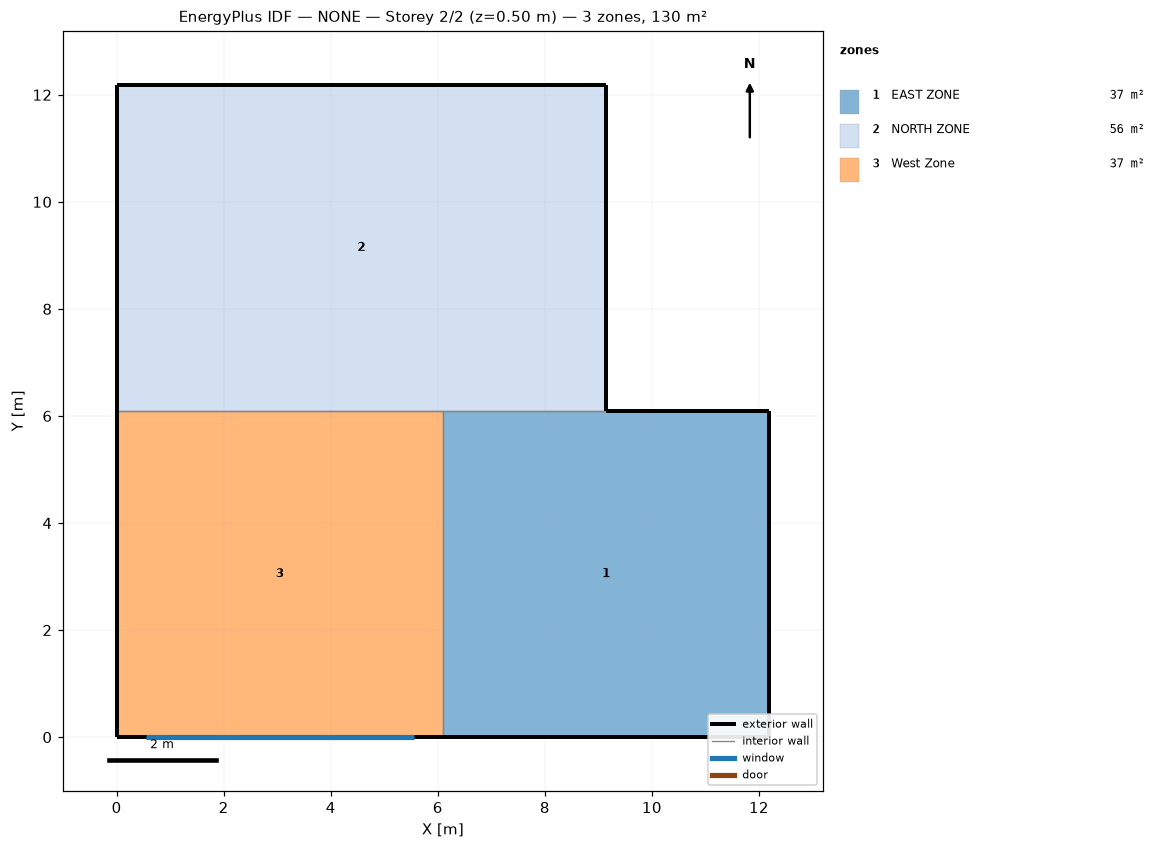
=== STOREY PLAN SPEC (per zone: floor XY polygon, exterior-wall plan segments, windows/doors) ===
zone 1: EAST ZONE  (37.2 m²)
  floor: (6.10, 0.00) (6.10, 6.10) (12.19, 6.10) (12.19, 0.00)
  exterior wall: (12.19, 6.10) – (9.14, 6.10)  [3.0 m]
  exterior wall: (6.10, 0.00) – (12.19, 0.00)  [6.1 m]
  exterior wall: (12.19, 0.00) – (12.19, 6.10)  [6.1 m]
  interior walls: 2
zone 2: NORTH ZONE  (55.7 m²)
  floor: (0.00, 6.10) (0.00, 12.19) (9.14, 12.19) (9.14, 6.10)
  exterior wall: (0.00, 12.19) – (0.00, 6.10)  [6.1 m]
  exterior wall: (9.14, 12.19) – (0.00, 12.19)  [9.1 m]
  exterior wall: (9.14, 6.10) – (9.14, 12.19)  [6.1 m]
  interior walls: 2
zone 3: West Zone  (37.2 m²)
  floor: (0.00, 0.00) (0.00, 6.10) (6.10, 6.10) (6.10, 0.00)
  exterior wall: (0.00, 0.00) – (6.10, 0.00)  [6.1 m]
    window: (0.55, 0.00) – (5.55, 0.00)  [10.0 m²]
  exterior wall: (0.00, 6.10) – (0.00, 0.00)  [6.1 m]
  interior walls: 2

=== DERIVED (storey summary) ===
Building: NONE
Storey: 2 of 2  (floor level z = 0.50 m)
Storey gross floor area: 130.1 m²
Zones on this storey: 3
  - EAST ZONE: floor 37.2 m²; exterior wall 15.2 m (46.5 m²); WWR 0.0%
  - NORTH ZONE: floor 55.7 m²; exterior wall 21.3 m (65.0 m²); WWR 0.0%
  - West Zone: floor 37.2 m²; exterior wall 12.2 m (37.2 m²); 1 window(s) 10.0 m²; WWR 26.9%
Zone adjacency (shared interzone walls):
  - EAST ZONE ↔ NORTH ZONE
  - EAST ZONE ↔ West Zone
  - NORTH ZONE ↔ West Zone